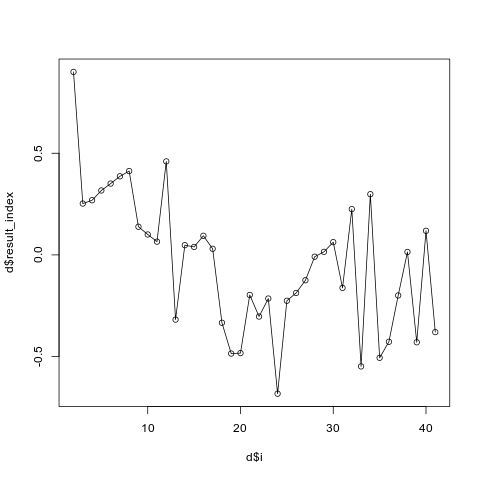

Data behind this chart, as committed beside it:
i, result_index
2, 0.9002
3, 0.2526
4, 0.2689
5, 0.3169
6, 0.3509
7, 0.3866
8, 0.4125
9, 0.1385
10, 0.1004
11, 0.06518
12, 0.46
13, -0.3184
14, 0.0477
15, 0.03924
16, 0.09406
17, 0.03019
18, -0.3339
19, -0.4853
20, -0.4832
21, -0.197
22, -0.3033
23, -0.2148
24, -0.6828
25, -0.2257
26, -0.1871
27, -0.1248
28, -0.008874
29, 0.01511
30, 0.06264
31, -0.1623
32, 0.2252
33, -0.5486
34, 0.2986
35, -0.5063
36, -0.4275
37, -0.1996
38, 0.01442
39, -0.4299
40, 0.1185
41, -0.3799
